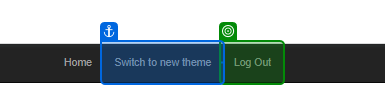
Task: Generate the security hash for each client based on their personal information. This process uses the ReFrameWork.
Workflow: System1_NavigateTo_Dashboard

Step 1: check 'Log Out'

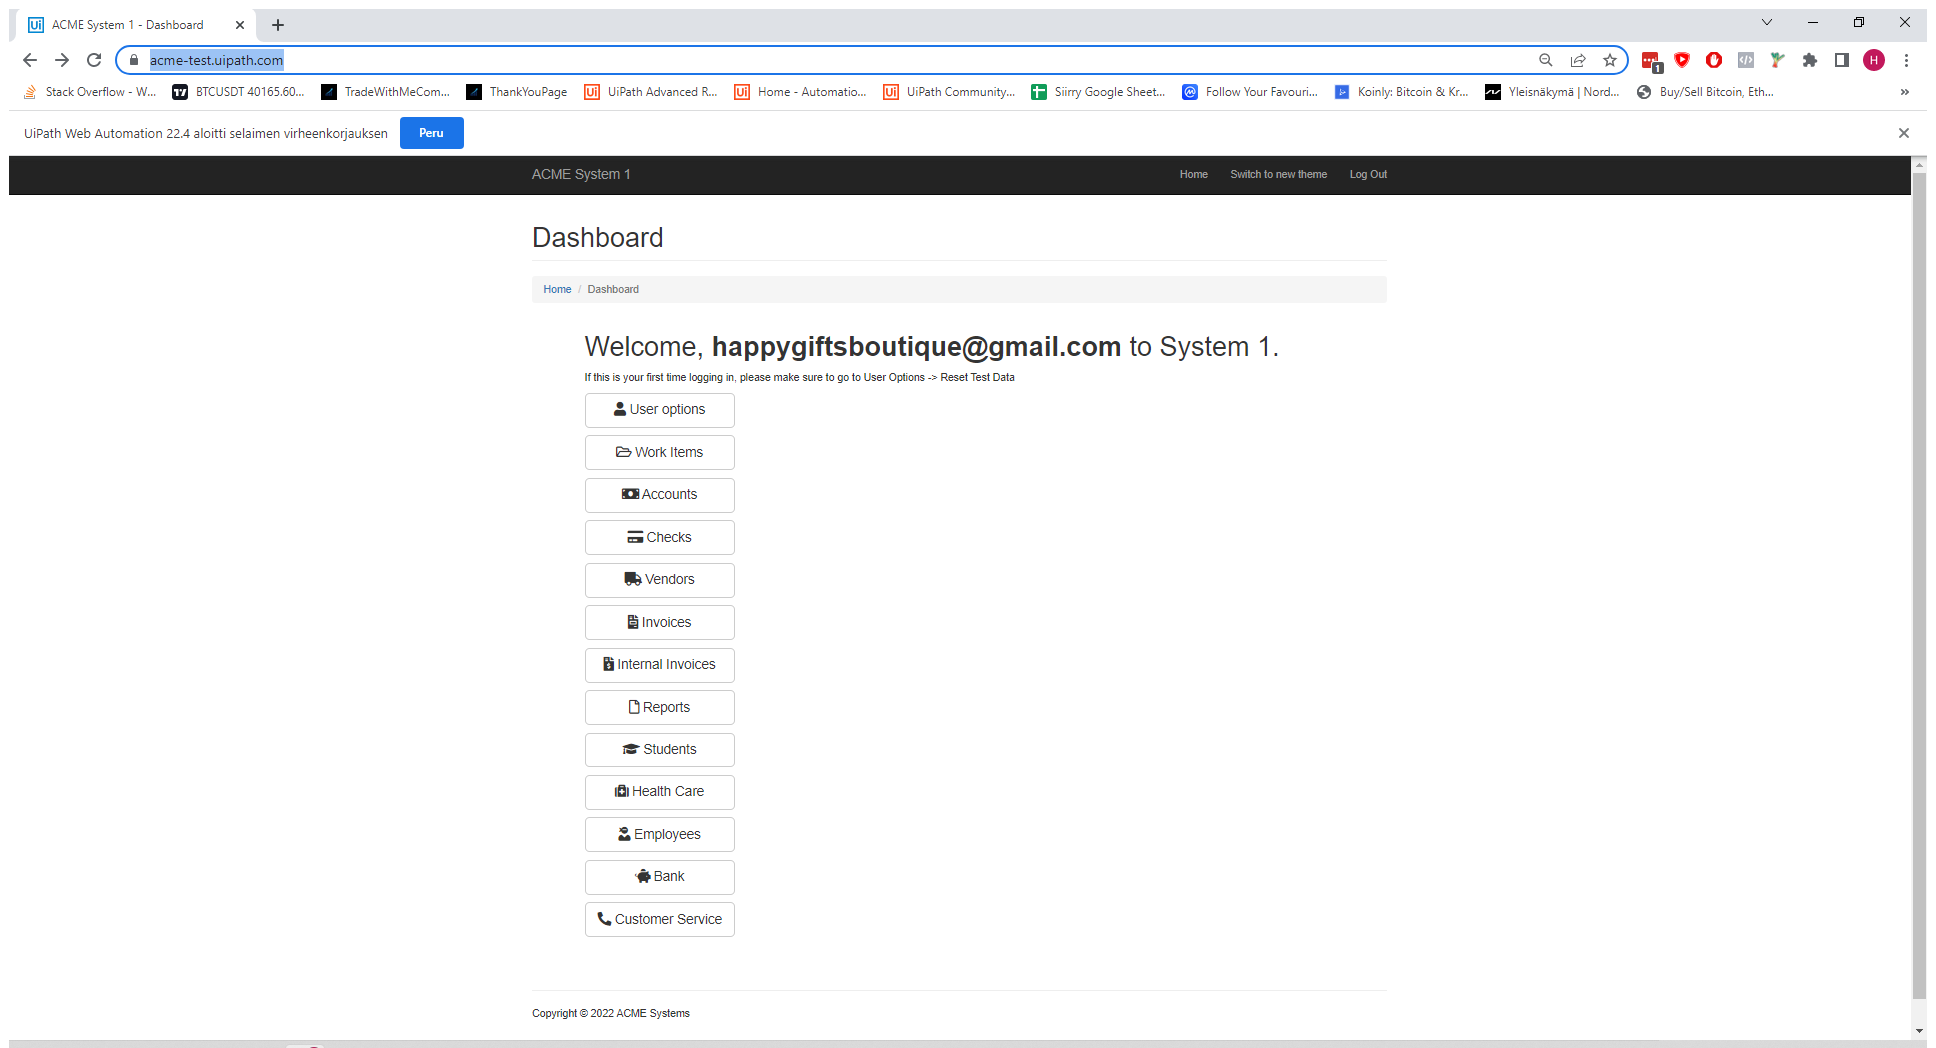
Step 2: Use Browser Chrome: ACME System 1 - Dashboard in window 'ACME System 1 - Dashboard' (chrome.exe)